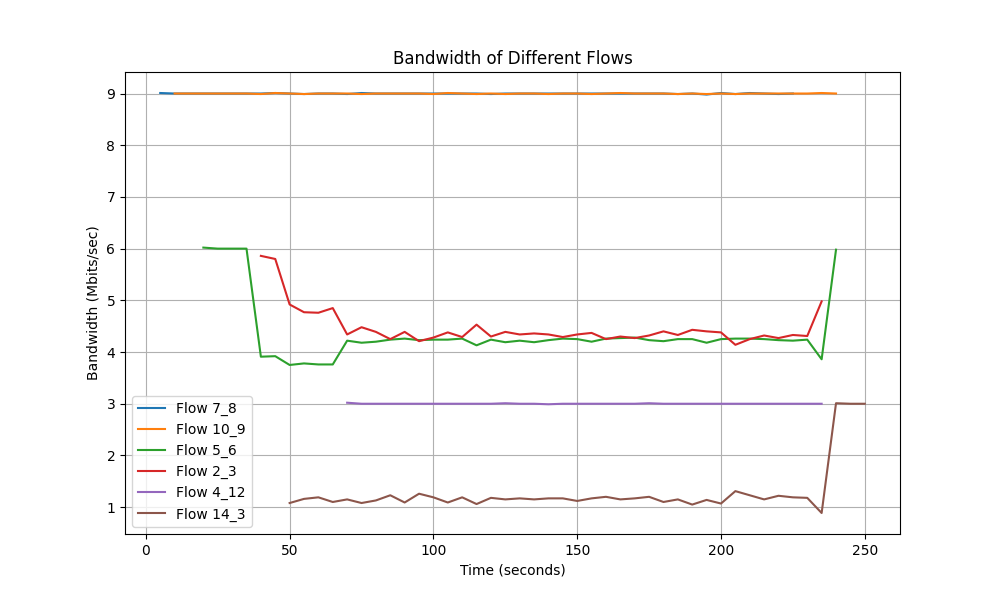

The table this chart was drawn from, first rows:
Time, Flow 7_8 Bandwidth, Flow 10_9 Bandwidth, Flow 5_6 Bandwidth, Flow 2_3 Bandwidth, Flow 4_12 Bandwidth, Flow 14_3 Bandwidth
5.0, 9.01, 0.0, 0.0, 0.0, 0.0, 0.0
10.0, 9.0, 9.0, 0.0, 0.0, 0.0, 0.0
15.0, 9.0, 9.0, 0.0, 0.0, 0.0, 0.0
20.0, 9.0, 9.0, 6.02, 0.0, 0.0, 0.0
25.0, 9.0, 9.0, 6.0, 0.0, 0.0, 0.0
30.0, 9.0, 9.0, 6.0, 0.0, 0.0, 0.0
35.0, 9.0, 9.0, 6.0, 0.0, 0.0, 0.0
40.0, 9.0, 8.99, 3.91, 5.86, 0.0, 0.0
45.0, 9.01, 9.01, 3.92, 5.8, 0.0, 0.0
50.0, 9.0, 9.0, 3.75, 4.92, 0.0, 1.08
55.0, 8.99, 8.99, 3.78, 4.77, 0.0, 1.16
60.0, 9.0, 9.0, 3.76, 4.76, 0.0, 1.19
65.0, 9.0, 9.0, 3.76, 4.85, 0.0, 1.1
70.0, 8.99, 9.0, 4.22, 4.34, 3.02, 1.15
75.0, 9.01, 8.99, 4.18, 4.48, 3.0, 1.08
80.0, 9.0, 9.0, 4.2, 4.39, 3.0, 1.13
85.0, 9.0, 9.0, 4.24, 4.25, 3.0, 1.23
90.0, 9.0, 9.0, 4.26, 4.39, 3.0, 1.09
95.0, 9.0, 9.0, 4.23, 4.21, 3.0, 1.26
100.0, 9.0, 8.99, 4.24, 4.28, 3.0, 1.19
105.0, 9.0, 9.01, 4.24, 4.38, 3.0, 1.09
110.0, 9.0, 9.0, 4.26, 4.29, 3.0, 1.19
115.0, 9.0, 8.99, 4.13, 4.53, 3.0, 1.06
120.0, 8.99, 9.0, 4.24, 4.3, 3.0, 1.18
125.0, 9.0, 8.99, 4.19, 4.39, 3.01, 1.15
130.0, 9.0, 9.0, 4.22, 4.34, 3.0, 1.17
135.0, 9.0, 9.0, 4.19, 4.36, 3.0, 1.15
140.0, 9.0, 8.99, 4.23, 4.34, 2.99, 1.17
145.0, 9.0, 9.0, 4.26, 4.29, 3.0, 1.17
150.0, 9.0, 9.0, 4.25, 4.34, 3.0, 1.12
155.0, 9.0, 8.99, 4.2, 4.37, 3.0, 1.17
160.0, 9.0, 9.0, 4.26, 4.25, 3.0, 1.2
165.0, 9.0, 9.01, 4.27, 4.3, 3.0, 1.15
170.0, 9.0, 9.0, 4.28, 4.27, 3.0, 1.17
175.0, 9.0, 9.0, 4.23, 4.32, 3.01, 1.2
180.0, 9.0, 9.0, 4.21, 4.4, 3.0, 1.1
185.0, 8.99, 8.99, 4.25, 4.33, 3.0, 1.15
190.0, 9.0, 9.0, 4.25, 4.43, 3.0, 1.05
195.0, 8.98, 8.99, 4.18, 4.4, 3.0, 1.14
200.0, 9.01, 9.0, 4.25, 4.38, 3.0, 1.07
205.0, 8.99, 8.99, 4.26, 4.14, 3.0, 1.31
210.0, 9.01, 9.0, 4.26, 4.25, 3.0, 1.23
215.0, 9.0, 9.0, 4.25, 4.32, 3.0, 1.15
220.0, 8.99, 9.0, 4.23, 4.27, 3.0, 1.22
225.0, 9.0, 9.0, 4.22, 4.33, 3.0, 1.19
230.0, 0.0, 9.0, 4.24, 4.31, 3.0, 1.18
235.0, 0.0, 9.01, 3.86, 4.98, 3.0, 0.887
240.0, 0.0, 9.0, 5.98, 0.0, 0.0, 3.01
245.0, 0.0, 0.0, 0.0, 0.0, 0.0, 3.0
250.0, 0.0, 0.0, 0.0, 0.0, 0.0, 3.0
